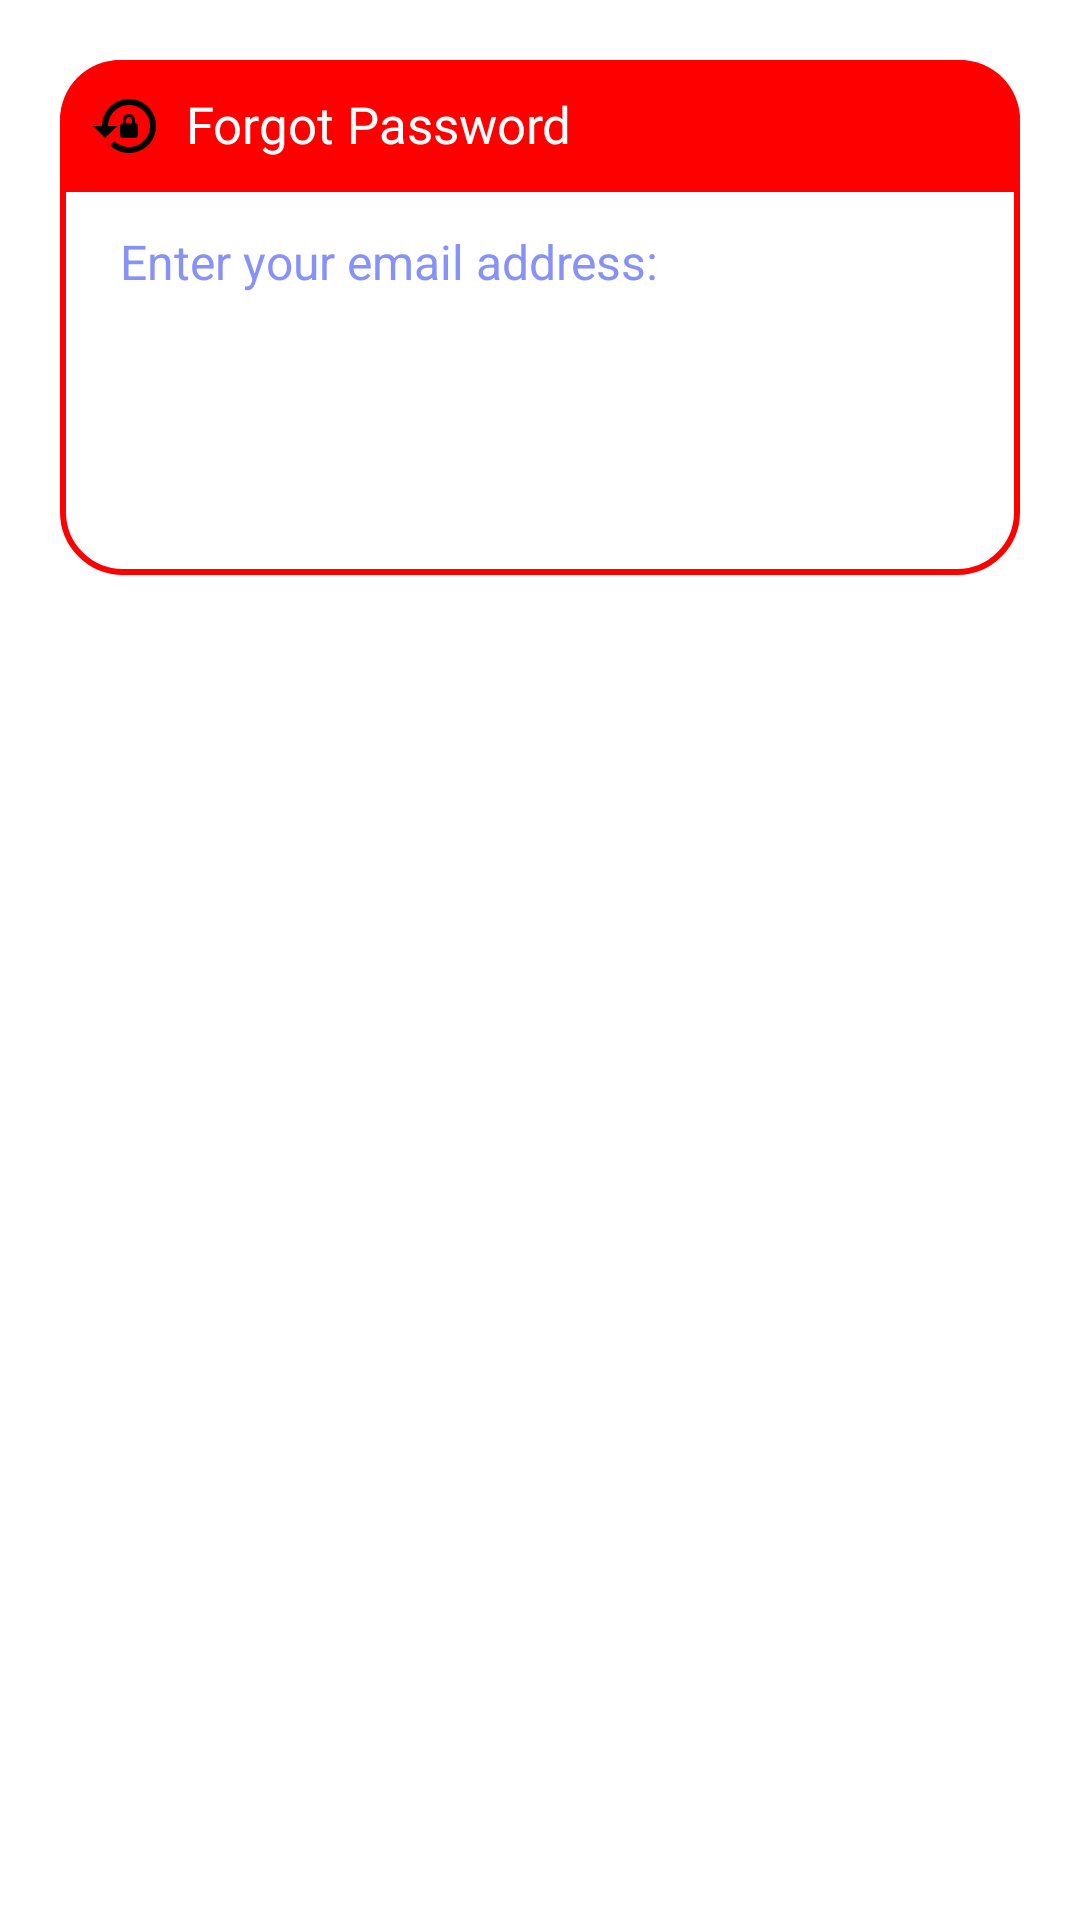

Layout XML and referenced resources for this Android screen:
<!-- AndroidManifest.xml: application theme Theme.Readify -->
<!-- res/layout/dialog_forgot.xml -->
<?xml version="1.0" encoding="utf-8"?>
<androidx.constraintlayout.widget.ConstraintLayout xmlns:android="http://schemas.android.com/apk/res/android"
    android:layout_margin="20dp"
    android:padding="20dp"
    android:id="@+id/dialogForgot"
    xmlns:app="http://schemas.android.com/apk/res-auto"
    android:layout_width="match_parent"
    android:layout_height="match_parent">

    <androidx.constraintlayout.widget.ConstraintLayout
        android:layout_width="match_parent"
        android:layout_height="wrap_content"
        android:id="@+id/dialogBox"
        app:layout_constraintTop_toTopOf="parent"
        android:background="@drawable/white_box">
        <TextView
            android:layout_width="match_parent"
            android:layout_height="wrap_content"
            android:id="@+id/forgotTitle"
            android:text="Forgot Password"
            android:padding="10dp"
            android:textSize="17sp"
            android:background="@drawable/red_round"
            android:textColor="@color/white"
            android:drawableLeft="@drawable/baseline_lock_reset_24"
            android:drawablePadding="8dp"
            app:layout_constraintTop_toTopOf="parent"/>
        <TextView
            android:layout_width="match_parent"
            android:layout_height="wrap_content"
            android:id="@+id/desc"
            android:text="Enter your email address:"
            android:layout_marginStart="20dp"
            android:layout_marginEnd="20dp"
            android:layout_marginTop="8dp"
            android:textSize="16sp"
            android:textColor="@color/lavender"
            app:layout_constraintTop_toBottomOf="@id/forgotTitle"
            app:layout_constraintBottom_toTopOf="@id/emailBox"/>
        <EditText
            android:layout_width="300dp"
            android:layout_height="wrap_content"
            android:id="@+id/emailBox"
            android:textColor="@color/lavender"
            android:textSize="16sp"
            android:layout_marginStart="20dp"
            android:layout_marginBottom="30dp"
            android:maxLines="1"
            android:backgroundTint="@color/lavender"
            app:layout_constraintStart_toStartOf="parent"
            app:layout_constraintBottom_toBottomOf="parent"
            app:layout_constraintTop_toBottomOf="@id/forgotTitle"/>
        <Button
            android:layout_width="0dp"
            android:layout_height="50dp"
            android:id="@+id/btnCancel"
            android:layout_marginStart="40dp"
            android:layout_marginEnd="10dp"
            android:text="Cancel"
            android:textColor="@color/white"
            android:textSize="14sp"
            app:cornerRadius = "20dp"
            android:layout_marginBottom="8dp"
            android:layout_marginTop="10dp"
            app:layout_constraintStart_toStartOf="parent"
            app:layout_constraintTop_toBottomOf="@id/emailBox"
            app:layout_constraintBottom_toBottomOf="@id/dialogBox"
            app:layout_constraintEnd_toStartOf="@id/btnReset"/>
        <Button
            android:layout_width="0dp"
            android:layout_height="50dp"
            android:id="@+id/btnReset"
            android:text="Reset"
            android:layout_marginStart="10dp"
            android:layout_marginBottom="8dp"
            android:layout_marginTop="10dp"
            android:layout_marginEnd="40dp"
            android:textColor="@color/white"
            android:textSize="14sp"
            app:cornerRadius = "20dp"
            app:layout_constraintEnd_toEndOf="parent"
            app:layout_constraintBottom_toBottomOf="@id/dialogBox"
            app:layout_constraintStart_toEndOf="@id/btnCancel"/>
    </androidx.constraintlayout.widget.ConstraintLayout>

</androidx.constraintlayout.widget.ConstraintLayout>
<!-- resources referenced by this layout -->
<resources>
  <color name="lavender">#8692f7</color>
  <color name="white">#FFFFFFFF</color>
  <!-- drawable baseline_lock_reset_24 (drawable) -->
  <vector xmlns:android="http://schemas.android.com/apk/res/android" android:height="24dp" android:tint="#000000" android:viewportHeight="24" android:viewportWidth="24" android:width="24dp">
        
      <path android:fillColor="@android:color/black" android:pathData="M13,3c-4.97,0 -9,4.03 -9,9H1l4,4l4,-4H6c0,-3.86 3.14,-7 7,-7s7,3.14 7,7s-3.14,7 -7,7c-1.9,0 -3.62,-0.76 -4.88,-1.99L6.7,18.42C8.32,20.01 10.55,21 13,21c4.97,0 9,-4.03 9,-9S17.97,3 13,3zM15,11v-1c0,-1.1 -0.9,-2 -2,-2s-2,0.9 -2,2v1c-0.55,0 -1,0.45 -1,1v3c0,0.55 0.45,1 1,1h4c0.55,0 1,-0.45 1,-1v-3C16,11.45 15.55,11 15,11zM14,11h-2v-1c0,-0.55 0.45,-1 1,-1s1,0.45 1,1V11z"/>
      
  </vector>
  <!-- drawable red_round (drawable) -->
  <?xml version="1.0" encoding="utf-8"?>
  <shape xmlns:android="http://schemas.android.com/apk/res/android"
  
      android:shape="rectangle">
  
      <solid
          android:color="@color/red"/>
  
      <corners
          android:topLeftRadius="20dp"
          android:topRightRadius="20dp"/>
  
  </shape>
  <!-- drawable white_box (drawable) -->
  <?xml version="1.0" encoding="utf-8"?>
  <shape xmlns:android="http://schemas.android.com/apk/res/android"
  
      android:shape="rectangle">
  
      <corners
          android:radius="20dp"/>
      <stroke
          android:color="@color/red"
          android:width="2dp"/>
  
      <solid
          android:color="@color/white"/>
  
  </shape>
  <color name="red">#FF0000</color>
</resources>
